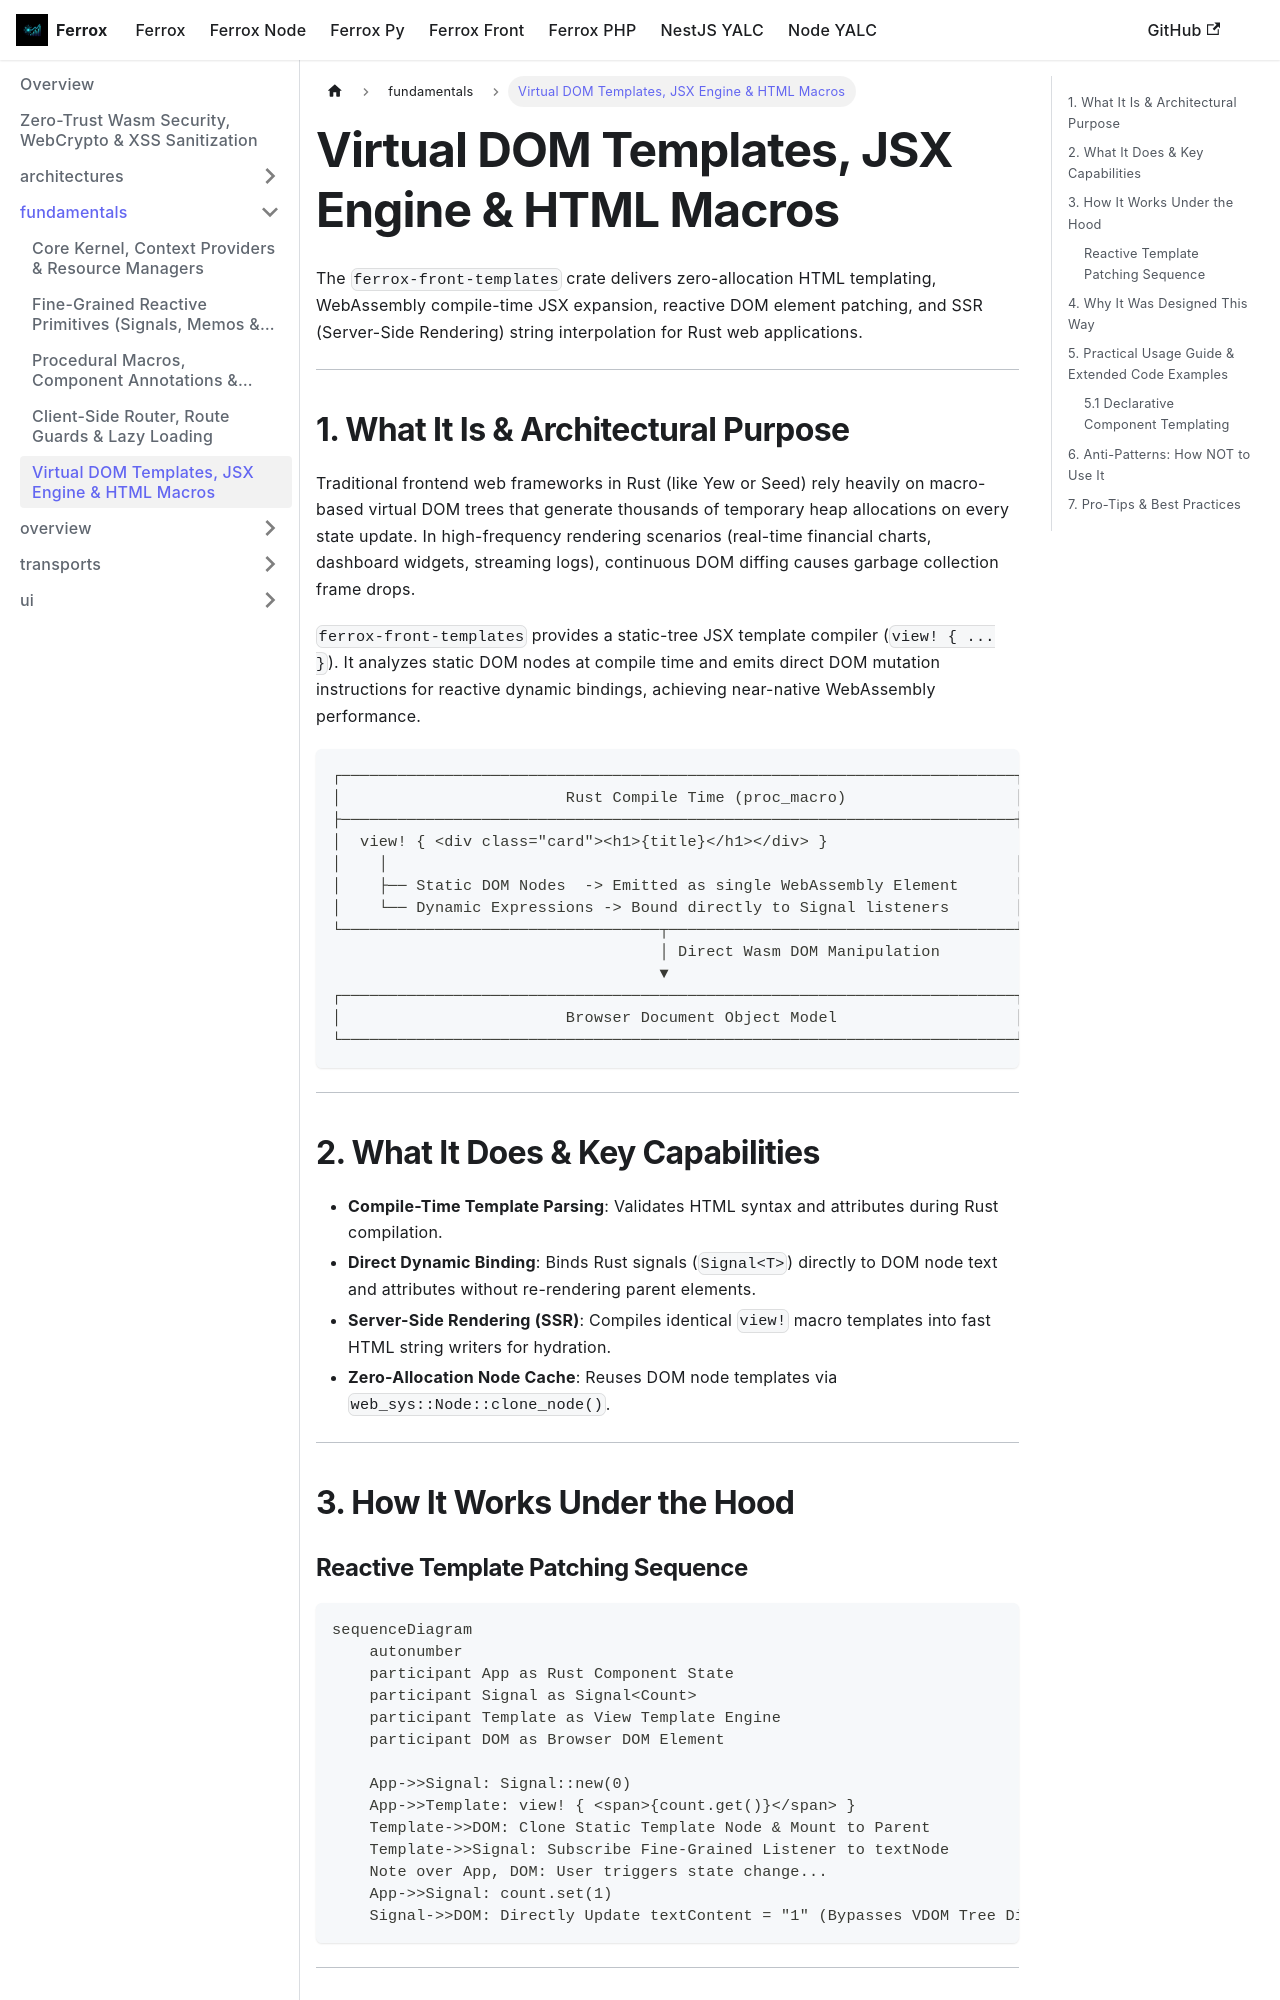

repository: AI-Autistic-Intelligence/ferrox-docs · page: docs/ferrox-front/fundamentals/templates.html · generator: docusaurus

---
id: templates
title: Virtual DOM Templates, JSX Engine & HTML Macros
sidebar_position: 4
---

# Virtual DOM Templates, JSX Engine & HTML Macros

The `ferrox-front-templates` crate delivers zero-allocation HTML templating, WebAssembly compile-time JSX expansion, reactive DOM element patching, and SSR (Server-Side Rendering) string interpolation for Rust web applications.

---

## 1. What It Is & Architectural Purpose

Traditional frontend web frameworks in Rust (like Yew or Seed) rely heavily on macro-based virtual DOM trees that generate thousands of temporary heap allocations on every state update. In high-frequency rendering scenarios (real-time financial charts, dashboard widgets, streaming logs), continuous DOM diffing causes garbage collection frame drops.

`ferrox-front-templates` provides a static-tree JSX template compiler (`view! { ... }`). It analyzes static DOM nodes at compile time and emits direct DOM mutation instructions for reactive dynamic bindings, achieving near-native WebAssembly performance.

```
┌────────────────────────────────────────────────────────────────────────┐
│                        Rust Compile Time (proc_macro)                  │
├────────────────────────────────────────────────────────────────────────┤
│  view! { <div class="card"><h1>{title}</h1></div> }                     │
│    │                                                                   │
│    ├── Static DOM Nodes  -> Emitted as single WebAssembly Element      │
│    └── Dynamic Expressions -> Bound directly to Signal listeners       │
└──────────────────────────────────┬─────────────────────────────────────┘
                                   │ Direct Wasm DOM Manipulation
                                   ▼
┌────────────────────────────────────────────────────────────────────────┐
│                        Browser Document Object Model                   │
└────────────────────────────────────────────────────────────────────────┘
```

---

## 2. What It Does & Key Capabilities

- **Compile-Time Template Parsing**: Validates HTML syntax and attributes during Rust compilation.
- **Direct Dynamic Binding**: Binds Rust signals (`Signal<T>`) directly to DOM node text and attributes without re-rendering parent elements.
- **Server-Side Rendering (SSR)**: Compiles identical `view!` macro templates into fast HTML string writers for hydration.
- **Zero-Allocation Node Cache**: Reuses DOM node templates via `web_sys::Node::clone_node()`.

---

## 3. How It Works Under the Hood
